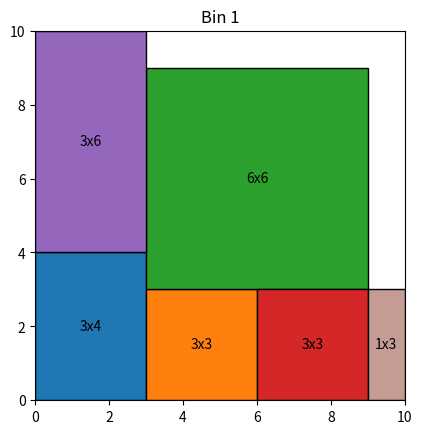
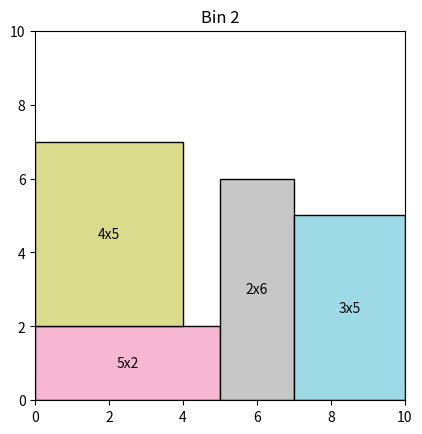

Write the Python code that produced these figures, in order.
import random
import matplotlib.pyplot as plt
import matplotlib.patches as patches

class Item:
    def __init__(self, w, h):
        self.w = w
        self.h = h
        self.x = None
        self.y = None

    def set_position(self,x,y):
        self.x = x
        self.y = y

    def __repr__(self):
        return f"Item ({self.w}x{self.h}) na coordenada ({self.x},{self.y})"
    
def generate_random_itens(n):
    l = [i for i in range(1, 7)]
    itens = [Item(random.choice(l), random.choice(l)) for i in range(n)]
    return itens

class Bin:
    def __init__(self, w=10, h=10):
        self.h = h
        self.w = w
        self.itens = []

    def fits(self, item, x, y):
        if x + item.w > self.w or y + item.h > self.h:
            return False
        for i in self.itens:
            px = i.x
            py = i.y
            pw = i.w
            ph = i.h
            if not (x + item.w <= px or x >= px + pw or y + item.h <= py or y >= py + ph):
                return False
        return True
    
    def pack(self,item:Item, x,y):
        if self.fits(item,x,y):
            item.set_position(x,y)
            self.itens.append(item)
            return True
        return False
    


class BinPacking:
    def __init__(self):
        self.bins = []

    def new_bin(self, w = 10, h = 10):
        self.bins.append(Bin(w,h))
    
    def bottom_left(self,itens):
        for item in itens:
            placed = False
            for bin in self.bins:
                for y in range(bin.h - item.h + 1):
                    for x in range(bin.w - item.w + 1):
                        if bin.fits(item, x, y):
                            bin.pack(item,x,y)
                            placed = True
                            break
                    if placed:
                        break
                if placed:
                    break
            if not placed:
                self.new_bin()
                self.bins[-1].pack(item,0,0)
        return self.bins
        
    def show_bins(self):
        all_items = sum(len(b.itens) for b in self.bins)
        colors = plt.get_cmap('tab20', all_items)
        color_index = 0
        for i, bin in enumerate(self.bins):
            fig, ax = plt.subplots()
            ax.set_title(f"Bin {i+1}")
            ax.set_xlim(0, bin.w)
            ax.set_ylim(0, bin.h)
            ax.set_aspect('equal')
            for i in bin.itens:
                color = colors(color_index % all_items)
                rect = patches.Rectangle((i.x, i.y), i.w, i.h, linewidth=1, edgecolor='black', facecolor=color)
                ax.add_patch(rect)
                ax.text(i.x + i.w/2, i.y + i.h/2, f"{i.w}x{i.h}", ha='center', va='center')
                color_index+=1
        plt.show()

itens = generate_random_itens(10)
bp  = BinPacking()
bp.bottom_left(itens)
bp.show_bins()
